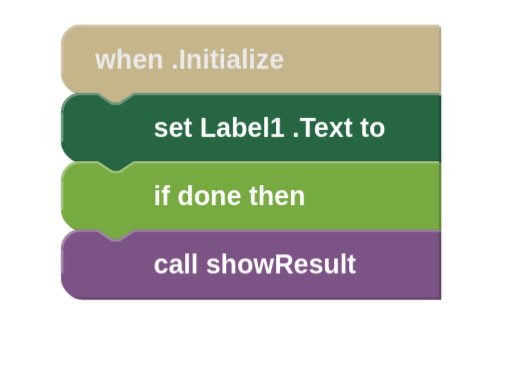
t = 0.00 s
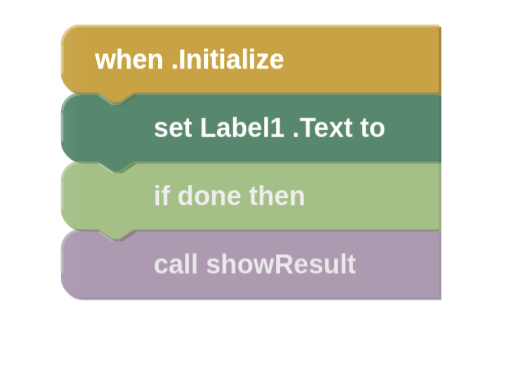
t = 0.90 s
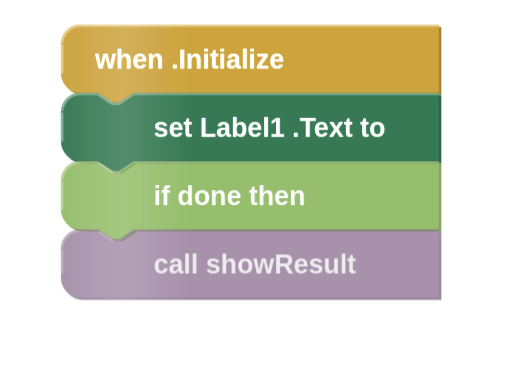
t = 1.20 s
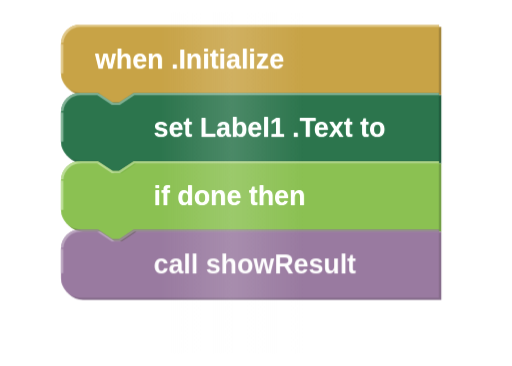
t = 1.50 s
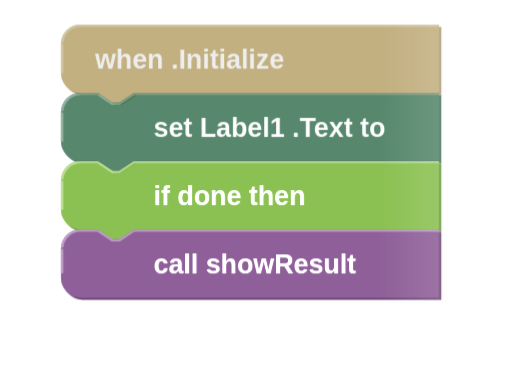
t = 2.10 s
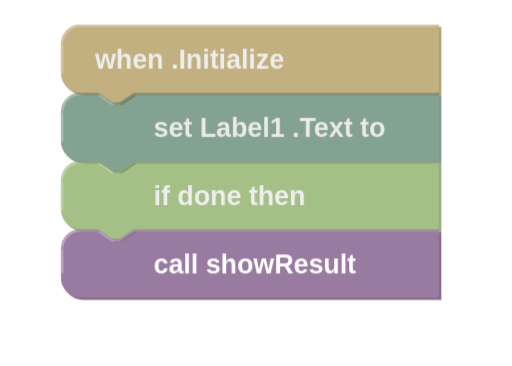
t = 2.70 s

The animated SVG that drew these frames (rendered in a browser with its animation timeline set to each time). Animation: 2 CSS @keyframes rules; one cycle of 3.30 s, repeats indefinitely.

<svg xmlns="http://www.w3.org/2000/svg" viewBox="0 0 210 150" width="210" height="150">
  <defs>
    <style>
      .pulse-b1 { animation: pulseGlow 2.4s ease-in-out infinite; }
      .pulse-b2 { animation: pulseGlow 2.4s ease-in-out 0.3s infinite; }
      .pulse-b3 { animation: pulseGlow 2.4s ease-in-out 0.6s infinite; }
      .pulse-b4 { animation: pulseGlow 2.4s ease-in-out 0.9s infinite; }
      @keyframes pulseGlow {
        0%, 100% { opacity: 0.55; filter: brightness(0.85); }
        50%      { opacity: 1;    filter: brightness(1.15); }
      }
      .pulse-shimmer { animation: shimmer 2.4s linear infinite; }
      @keyframes shimmer {
        0%   { transform: translateX(-180px); }
        100% { transform: translateX(180px); }
      }
      .bt { font-family: sans-serif; font-size: 11px; font-weight: bold; fill: #fff; }
    </style>
    <linearGradient id="shimmerGrad" x1="0" y1="0" x2="1" y2="0">
      <stop offset="0" stop-color="#fff" stop-opacity="0"/>
      <stop offset="0.5" stop-color="#fff" stop-opacity="0.5"/>
      <stop offset="1" stop-color="#fff" stop-opacity="0"/>
    </linearGradient>
    <clipPath id="stack-clip">
      <rect x="20" y="5" width="165" height="140"/>
    </clipPath>
  </defs>

  <!-- W=155 H=28 R=8. Spacing=28. -->

  <!-- Block 1: Event (gold) — no notch, tab. y=10 -->
  <g class="pulse-b1" transform="translate(25, 10)">
    <path transform="translate(1,1)" fill="#8e722a"
      d="m 0,0 m 0,8 a 8 8 0 0,1 8,-8 h 147 V 28 h -125 l -6,4 -3,0 -6,-4 h -7 a 8 8 0 0,1 -8,-8 z"/>
    <path fill="#b18e35" stroke="none"
      d="m 0,0 m 0,8 a 8 8 0 0,1 8,-8 h 147 V 28 h -125 l -6,4 -3,0 -6,-4 h -7 a 8 8 0 0,1 -8,-8 z"/>
    <path fill="none" stroke="#c8b072" stroke-width="1"
      d="m 0.5,7.5 a 7.5 7.5 0 0,1 7.5,-7 H 155 M 0.5,20 V 8"/>
    <text class="bt" x="14" y="18">when .Initialize</text>
  </g>

  <!-- Block 2: Setter (dark green) — y=10+28=38 -->
  <g class="pulse-b2" transform="translate(25, 38)">
    <path transform="translate(1,1)" fill="#1e5236"
      d="m 0,0 m 0,8 a 8 8 0 0,1 8,-8 h 7 l 6,4 3,0 6,-4 h 125 V 28 h -125 l -6,4 -3,0 -6,-4 h -7 a 8 8 0 0,1 -8,-8 z"/>
    <path fill="#266643" stroke="none"
      d="m 0,0 m 0,8 a 8 8 0 0,1 8,-8 h 7 l 6,4 3,0 6,-4 h 125 V 28 h -125 l -6,4 -3,0 -6,-4 h -7 a 8 8 0 0,1 -8,-8 z"/>
    <path fill="none" stroke="#6d9980" stroke-width="1"
      d="m 0.5,7.5 a 7.5 7.5 0 0,1 7.5,-7 H 15 l 6,4 3,0 6,-4 H 155 M 0.5,20 V 8"/>
    <text class="bt" x="38" y="18">set Label1 .Text  to</text>
  </g>

  <!-- Block 3: Logic (green) — y=38+28=66 -->
  <g class="pulse-b3" transform="translate(25, 66)">
    <path transform="translate(1,1)" fill="#5f8934"
      d="m 0,0 m 0,8 a 8 8 0 0,1 8,-8 h 7 l 6,4 3,0 6,-4 h 125 V 28 h -125 l -6,4 -3,0 -6,-4 h -7 a 8 8 0 0,1 -8,-8 z"/>
    <path fill="#77AB41" stroke="none"
      d="m 0,0 m 0,8 a 8 8 0 0,1 8,-8 h 7 l 6,4 3,0 6,-4 h 125 V 28 h -125 l -6,4 -3,0 -6,-4 h -7 a 8 8 0 0,1 -8,-8 z"/>
    <path fill="none" stroke="#a3c47e" stroke-width="1"
      d="m 0.5,7.5 a 7.5 7.5 0 0,1 7.5,-7 H 15 l 6,4 3,0 6,-4 H 155 M 0.5,20 V 8"/>
    <text class="bt" x="38" y="18">if  done  then</text>
  </g>

  <!-- Block 4: Procedure (purple) — notch, no tab. y=66+28=94 -->
  <g class="pulse-b4" transform="translate(25, 94)">
    <path transform="translate(1,1)" fill="#63426a"
      d="m 0,0 m 0,8 a 8 8 0 0,1 8,-8 h 7 l 6,4 3,0 6,-4 h 125 V 28 h -147 a 8 8 0 0,1 -8,-8 z"/>
    <path fill="#7c5385" stroke="none"
      d="m 0,0 m 0,8 a 8 8 0 0,1 8,-8 h 7 l 6,4 3,0 6,-4 h 125 V 28 h -147 a 8 8 0 0,1 -8,-8 z"/>
    <path fill="none" stroke="#a387aa" stroke-width="1"
      d="m 0.5,7.5 a 7.5 7.5 0 0,1 7.5,-7 H 15 l 6,4 3,0 6,-4 H 155 M 0.5,18 V 8"/>
    <text class="bt" x="38" y="18">call  showResult</text>
  </g>

  <!-- Shimmer sweep -->
  <g clip-path="url(#stack-clip)">
    <rect class="pulse-shimmer" x="20" y="5" width="60" height="140" fill="url(#shimmerGrad)" opacity="0.3"/>
  </g>
</svg>
